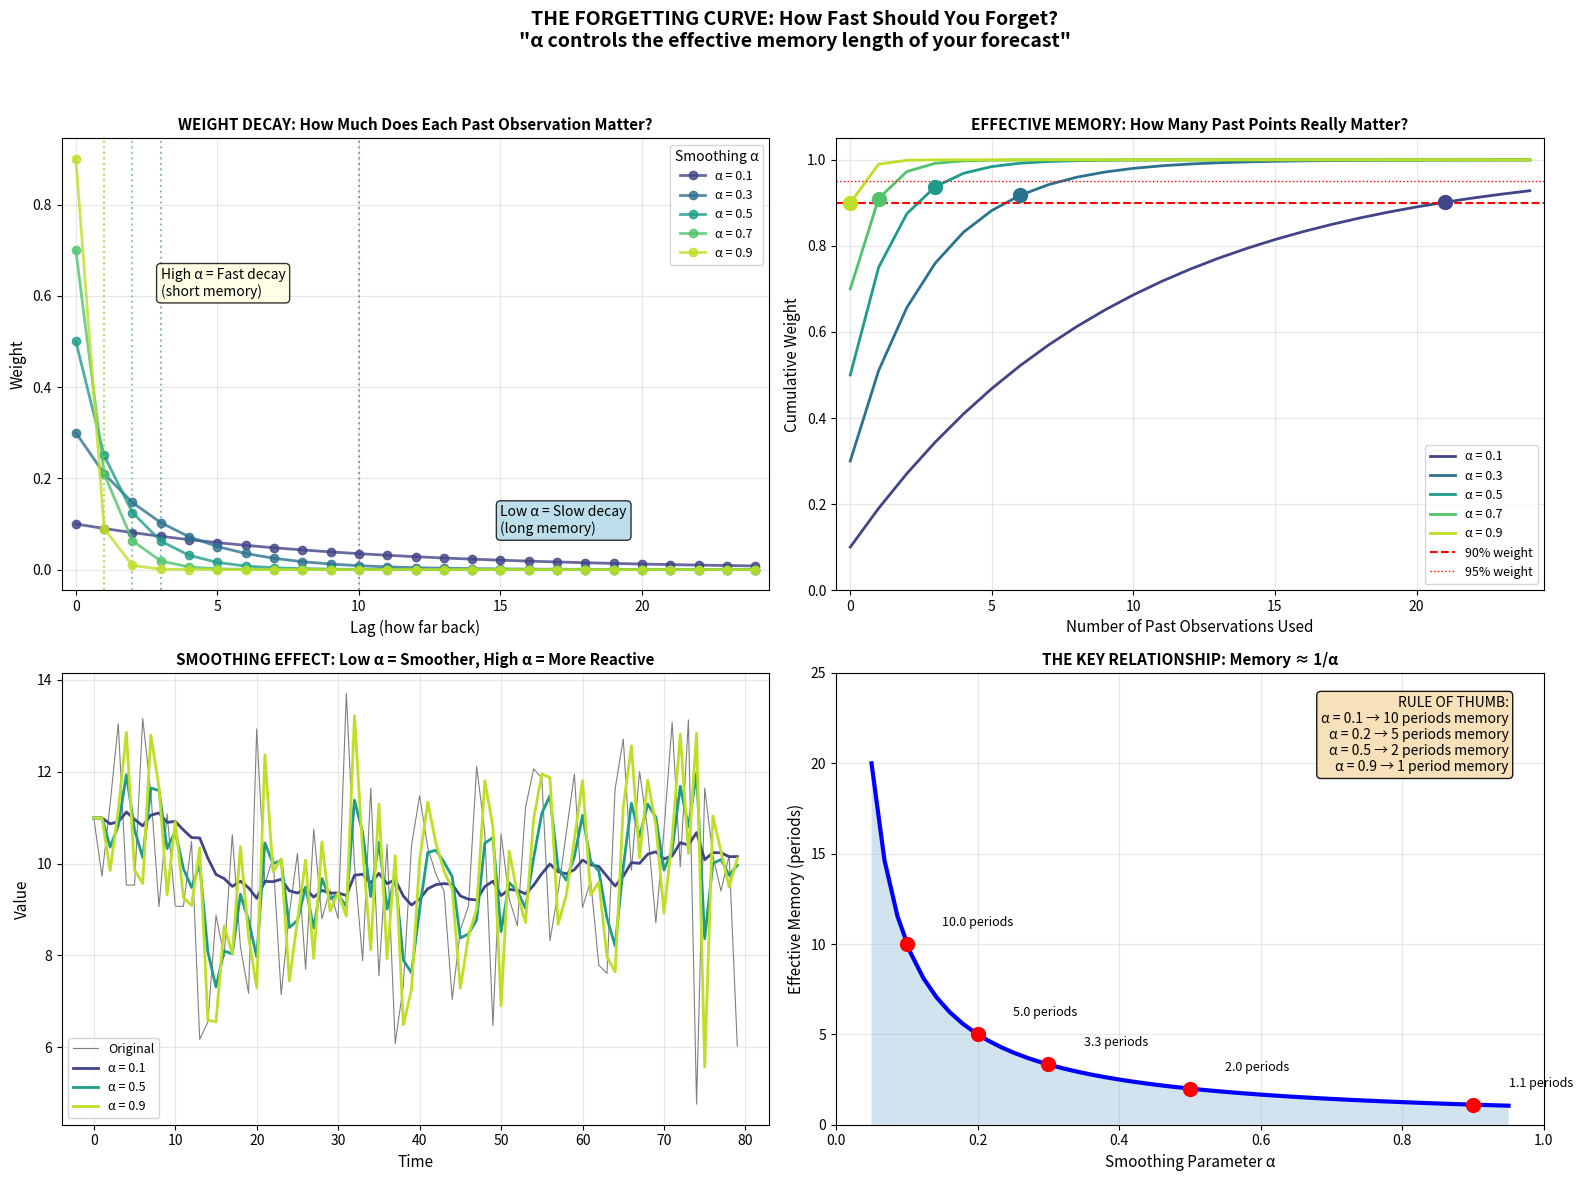

Write the Python code that produced this figure. (Note: this script raises an exception after producing the figure.)
"""
EXPONENTIAL SMOOTHING — Paradigm: WEIGHTED FORGETTING

===============================================================
WHAT IT IS (THE CORE IDEA)
===============================================================

Forecast by taking a WEIGHTED AVERAGE of past observations,
where recent observations get MORE weight than distant ones.

The weights decay EXPONENTIALLY:
    weight(t-k) = α × (1-α)^k

    α = smoothing parameter (0 < α < 1)

===============================================================
THE FORGETTING CURVE
===============================================================

This is THE key intuition:

    α controls HOW FAST you forget the past.

    α → 1: "Short memory" — mostly use recent data, react fast
    α → 0: "Long memory" — use distant data, smooth but slow

The EFFECTIVE MEMORY LENGTH is approximately 1/α:
    α = 0.1 → ~10 periods of memory
    α = 0.5 → ~2 periods of memory
    α = 0.9 → ~1 period of memory

===============================================================
SIMPLE EXPONENTIAL SMOOTHING (SES)
===============================================================

For series with NO trend and NO seasonality:

    ŷ_{t+1} = α × y_t + (1-α) × ŷ_t

Equivalent recursive form:
    ŷ_{t+1} = ŷ_t + α × (y_t - ŷ_t)

    "New forecast = Old forecast + α × (Error)"

This is the simplest adaptive filter!

===============================================================
HOLT'S METHOD (Double Exponential Smoothing)
===============================================================

For series WITH trend but NO seasonality:

    Level:  l_t = α × y_t + (1-α) × (l_{t-1} + b_{t-1})
    Trend:  b_t = β × (l_t - l_{t-1}) + (1-β) × b_{t-1}

    Forecast: ŷ_{t+h} = l_t + h × b_t

Two smoothing parameters:
    α: level smoothing (how fast to adapt level)
    β: trend smoothing (how fast to adapt trend)

===============================================================
HOLT-WINTERS (Triple Exponential Smoothing)
===============================================================

For series WITH trend AND seasonality:

ADDITIVE seasonality:
    Level:    l_t = α(y_t - s_{t-m}) + (1-α)(l_{t-1} + b_{t-1})
    Trend:    b_t = β(l_t - l_{t-1}) + (1-β)b_{t-1}
    Seasonal: s_t = γ(y_t - l_t) + (1-γ)s_{t-m}

    Forecast: ŷ_{t+h} = l_t + h×b_t + s_{t+h-m}

MULTIPLICATIVE seasonality:
    Level:    l_t = α(y_t / s_{t-m}) + (1-α)(l_{t-1} + b_{t-1})
    Trend:    b_t = β(l_t - l_{t-1}) + (1-β)b_{t-1}
    Seasonal: s_t = γ(y_t / l_t) + (1-γ)s_{t-m}

    Forecast: ŷ_{t+h} = (l_t + h×b_t) × s_{t+h-m}

Three smoothing parameters:
    α: level smoothing
    β: trend smoothing
    γ: seasonal smoothing

===============================================================
INDUCTIVE BIAS
===============================================================

1. Recent observations are more relevant than distant ones
2. The future will be "like" the recent past
3. Changes happen gradually (smooth transitions)

WHAT IT CAN DO:
    ✓ Adapt to changing levels
    ✓ Track trends
    ✓ Capture seasonal patterns
    ✓ Work with limited data

WHAT IT CAN'T DO:
    ✗ Capture complex nonlinear patterns
    ✗ Handle sudden structural breaks
    ✗ Use external predictors (covariates)

===============================================================
"""

import numpy as np
import matplotlib.pyplot as plt
import sys
sys.path.insert(0, '/Users/<user>/ML Algorithms/11-time-series')


# ============================================================
# EXPONENTIAL SMOOTHING IMPLEMENTATIONS
# ============================================================

class SimpleExponentialSmoothing:
    """
    Simple Exponential Smoothing (SES).

    For series with NO trend and NO seasonality.

    ŷ_{t+1} = α × y_t + (1-α) × ŷ_t
    """

    def __init__(self, alpha=0.3):
        """
        Parameters:
        -----------
        alpha : float (0 < alpha < 1)
            Smoothing parameter. Higher = more weight on recent observations.
        """
        self.alpha = alpha
        self.fitted_values = None
        self.level = None

    def fit(self, y):
        """Fit the model to time series y."""
        n = len(y)
        self.fitted_values = np.zeros(n)

        # Initialize level with first observation
        self.level = y[0]
        self.fitted_values[0] = self.level

        # Recursively compute smoothed values
        for t in range(1, n):
            self.level = self.alpha * y[t-1] + (1 - self.alpha) * self.level
            self.fitted_values[t] = self.level

        # Update final level
        self.level = self.alpha * y[-1] + (1 - self.alpha) * self.level

        return self

    def forecast(self, h=1):
        """Forecast h steps ahead."""
        # SES forecast is flat (constant at current level)
        return np.full(h, self.level)

    def get_weights(self, n_weights=20):
        """
        Return the weights given to past observations.

        weight(k) = α × (1-α)^k for k = 0, 1, 2, ...
        """
        k = np.arange(n_weights)
        weights = self.alpha * (1 - self.alpha) ** k
        return weights


class HoltLinear:
    """
    Holt's Linear Method (Double Exponential Smoothing).

    For series WITH trend but NO seasonality.
    """

    def __init__(self, alpha=0.3, beta=0.1):
        """
        Parameters:
        -----------
        alpha : float (0 < alpha < 1)
            Level smoothing parameter.
        beta : float (0 < beta < 1)
            Trend smoothing parameter.
        """
        self.alpha = alpha
        self.beta = beta
        self.level = None
        self.trend = None
        self.fitted_values = None

    def fit(self, y):
        """Fit the model to time series y."""
        n = len(y)
        self.fitted_values = np.zeros(n)

        # Initialize level and trend
        self.level = y[0]
        self.trend = y[1] - y[0] if n > 1 else 0

        self.fitted_values[0] = self.level

        for t in range(1, n):
            # Store previous level for trend update
            level_prev = self.level

            # Update level
            self.level = self.alpha * y[t] + (1 - self.alpha) * (self.level + self.trend)

            # Update trend
            self.trend = self.beta * (self.level - level_prev) + (1 - self.beta) * self.trend

            self.fitted_values[t] = self.level

        return self

    def forecast(self, h=1):
        """Forecast h steps ahead."""
        return np.array([self.level + i * self.trend for i in range(1, h + 1)])


class HoltWinters:
    """
    Holt-Winters Method (Triple Exponential Smoothing).

    For series WITH trend AND seasonality.
    """

    def __init__(self, alpha=0.3, beta=0.1, gamma=0.1, period=12, seasonal='additive'):
        """
        Parameters:
        -----------
        alpha : float
            Level smoothing parameter.
        beta : float
            Trend smoothing parameter.
        gamma : float
            Seasonal smoothing parameter.
        period : int
            Seasonal period (e.g., 12 for monthly data with yearly seasonality).
        seasonal : str
            'additive' or 'multiplicative'.
        """
        self.alpha = alpha
        self.beta = beta
        self.gamma = gamma
        self.period = period
        self.seasonal = seasonal

        self.level = None
        self.trend = None
        self.seasonals = None
        self.fitted_values = None

    def fit(self, y):
        """Fit the model to time series y."""
        n = len(y)
        m = self.period

        if n < 2 * m:
            raise ValueError(f"Need at least 2 full periods ({2*m} observations)")

        self.fitted_values = np.zeros(n)

        # Initialize level: average of first period
        self.level = np.mean(y[:m])

        # Initialize trend: average slope between first two periods
        self.trend = np.mean([(y[i + m] - y[i]) / m for i in range(m)])

        # Initialize seasonal factors
        if self.seasonal == 'additive':
            self.seasonals = [y[i] - self.level for i in range(m)]
        else:  # multiplicative
            self.seasonals = [y[i] / self.level for i in range(m)]

        # Start fitting from period m
        for t in range(m, n):
            season_idx = t % m
            prev_level = self.level

            if self.seasonal == 'additive':
                # Level update
                self.level = (self.alpha * (y[t] - self.seasonals[season_idx]) +
                              (1 - self.alpha) * (self.level + self.trend))
                # Trend update
                self.trend = (self.beta * (self.level - prev_level) +
                              (1 - self.beta) * self.trend)
                # Seasonal update
                self.seasonals[season_idx] = (self.gamma * (y[t] - self.level) +
                                               (1 - self.gamma) * self.seasonals[season_idx])
                # Fitted value
                self.fitted_values[t] = self.level + self.trend + self.seasonals[season_idx]
            else:  # multiplicative
                # Level update
                self.level = (self.alpha * (y[t] / self.seasonals[season_idx]) +
                              (1 - self.alpha) * (self.level + self.trend))
                # Trend update
                self.trend = (self.beta * (self.level - prev_level) +
                              (1 - self.beta) * self.trend)
                # Seasonal update
                self.seasonals[season_idx] = (self.gamma * (y[t] / self.level) +
                                               (1 - self.gamma) * self.seasonals[season_idx])
                # Fitted value
                self.fitted_values[t] = (self.level + self.trend) * self.seasonals[season_idx]

        # Fill in first m fitted values
        for t in range(m):
            if self.seasonal == 'additive':
                self.fitted_values[t] = np.mean(y[:m]) + self.seasonals[t]
            else:
                self.fitted_values[t] = np.mean(y[:m]) * self.seasonals[t]

        return self

    def forecast(self, h=1):
        """Forecast h steps ahead."""
        forecasts = np.zeros(h)
        m = self.period

        for i in range(h):
            season_idx = i % m

            if self.seasonal == 'additive':
                forecasts[i] = self.level + (i + 1) * self.trend + self.seasonals[season_idx]
            else:
                forecasts[i] = (self.level + (i + 1) * self.trend) * self.seasonals[season_idx]

        return forecasts


# ============================================================
# SYNTHETIC DATA GENERATORS
# ============================================================

def generate_level_series(n=100, level=10, noise=1.0, seed=42):
    """Generate series with constant level (no trend, no seasonality)."""
    np.random.seed(seed)
    return level + np.random.randn(n) * noise


def generate_trend_series(n=100, level=10, slope=0.1, noise=1.0, seed=42):
    """Generate series with linear trend."""
    np.random.seed(seed)
    t = np.arange(n)
    return level + slope * t + np.random.randn(n) * noise


def generate_seasonal_series(n=100, level=10, amplitude=5, period=12, noise=1.0, seed=42):
    """Generate series with seasonality."""
    np.random.seed(seed)
    t = np.arange(n)
    seasonal = amplitude * np.sin(2 * np.pi * t / period)
    return level + seasonal + np.random.randn(n) * noise


def generate_full_series(n=200, level=10, slope=0.05, amplitude=5, period=12, noise=1.0, seed=42):
    """Generate series with trend AND seasonality."""
    np.random.seed(seed)
    t = np.arange(n)
    trend = level + slope * t
    seasonal = amplitude * np.sin(2 * np.pi * t / period)
    return trend + seasonal + np.random.randn(n) * noise


# ============================================================
# VISUALIZATIONS
# ============================================================

def visualize_forgetting_curve():
    """
    THE FORGETTING CURVE VISUALIZATION

    This is THE key intuition for exponential smoothing:
    α controls how fast you forget the past.
    """
    fig = plt.figure(figsize=(16, 12))

    fig.suptitle('THE FORGETTING CURVE: How Fast Should You Forget?\n'
                 '"α controls the effective memory length of your forecast"',
                 fontsize=14, fontweight='bold', y=0.98)

    # Panel 1: Weight decay curves for different α
    ax1 = fig.add_subplot(2, 2, 1)

    alphas = [0.1, 0.3, 0.5, 0.7, 0.9]
    colors = plt.cm.viridis(np.linspace(0.2, 0.9, len(alphas)))
    n_weights = 25

    for alpha, color in zip(alphas, colors):
        ses = SimpleExponentialSmoothing(alpha=alpha)
        weights = ses.get_weights(n_weights)

        ax1.plot(range(n_weights), weights, 'o-', color=color, linewidth=2,
                 markersize=6, label=f'α = {alpha}', alpha=0.8)

        # Mark effective memory (where weight drops to 1/e)
        effective_memory = int(1 / alpha) if alpha > 0 else n_weights
        if effective_memory < n_weights:
            ax1.axvline(x=effective_memory, color=color, linestyle=':', alpha=0.5)

    ax1.set_xlabel('Lag (how far back)', fontsize=11)
    ax1.set_ylabel('Weight', fontsize=11)
    ax1.set_title('WEIGHT DECAY: How Much Does Each Past Observation Matter?',
                  fontsize=11, fontweight='bold')
    ax1.legend(title='Smoothing α', fontsize=9)
    ax1.grid(True, alpha=0.3)
    ax1.set_xlim(-0.5, n_weights - 0.5)

    # Add annotation
    ax1.annotate('High α = Fast decay\n(short memory)',
                 xy=(3, 0.6), fontsize=10,
                 bbox=dict(boxstyle='round', facecolor='lightyellow', alpha=0.8))
    ax1.annotate('Low α = Slow decay\n(long memory)',
                 xy=(15, 0.08), fontsize=10,
                 bbox=dict(boxstyle='round', facecolor='lightblue', alpha=0.8))

    # Panel 2: Cumulative weights
    ax2 = fig.add_subplot(2, 2, 2)

    for alpha, color in zip(alphas, colors):
        ses = SimpleExponentialSmoothing(alpha=alpha)
        weights = ses.get_weights(n_weights)
        cumulative = np.cumsum(weights)

        ax2.plot(range(n_weights), cumulative, '-', color=color, linewidth=2,
                 label=f'α = {alpha}')

        # Mark 90% cumulative weight
        idx_90 = np.argmax(cumulative >= 0.9)
        ax2.scatter([idx_90], [cumulative[idx_90]], color=color, s=100, zorder=5)

    ax2.axhline(y=0.9, color='red', linestyle='--', linewidth=1.5, label='90% weight')
    ax2.axhline(y=0.95, color='red', linestyle=':', linewidth=1, label='95% weight')

    ax2.set_xlabel('Number of Past Observations Used', fontsize=11)
    ax2.set_ylabel('Cumulative Weight', fontsize=11)
    ax2.set_title('EFFECTIVE MEMORY: How Many Past Points Really Matter?',
                  fontsize=11, fontweight='bold')
    ax2.legend(fontsize=9)
    ax2.grid(True, alpha=0.3)
    ax2.set_xlim(-0.5, n_weights - 0.5)
    ax2.set_ylim(0, 1.05)

    # Panel 3: Effect on smoothing (time series comparison)
    ax3 = fig.add_subplot(2, 2, 3)

    np.random.seed(42)
    y = generate_level_series(n=80, level=10, noise=2.0)

    ax3.plot(y, 'k-', linewidth=0.8, alpha=0.5, label='Original', zorder=1)

    for alpha, color in zip([0.1, 0.5, 0.9], [colors[0], colors[2], colors[4]]):
        ses = SimpleExponentialSmoothing(alpha=alpha)
        ses.fit(y)
        ax3.plot(ses.fitted_values, '-', color=color, linewidth=2,
                 label=f'α = {alpha}', zorder=2)

    ax3.set_xlabel('Time', fontsize=11)
    ax3.set_ylabel('Value', fontsize=11)
    ax3.set_title('SMOOTHING EFFECT: Low α = Smoother, High α = More Reactive',
                  fontsize=11, fontweight='bold')
    ax3.legend(fontsize=9)
    ax3.grid(True, alpha=0.3)

    # Panel 4: Effective memory length
    ax4 = fig.add_subplot(2, 2, 4)

    alpha_range = np.linspace(0.05, 0.95, 50)
    effective_memory = 1 / alpha_range

    ax4.plot(alpha_range, effective_memory, 'b-', linewidth=3)
    ax4.fill_between(alpha_range, 0, effective_memory, alpha=0.2)

    # Mark some key points
    key_alphas = [0.1, 0.2, 0.3, 0.5, 0.9]
    for alpha in key_alphas:
        mem = 1 / alpha
        ax4.scatter([alpha], [mem], color='red', s=100, zorder=5)
        ax4.annotate(f'{mem:.1f} periods', xy=(alpha, mem),
                     xytext=(alpha + 0.05, mem + 1),
                     fontsize=9, ha='left')

    ax4.set_xlabel('Smoothing Parameter α', fontsize=11)
    ax4.set_ylabel('Effective Memory (periods)', fontsize=11)
    ax4.set_title('THE KEY RELATIONSHIP: Memory ≈ 1/α',
                  fontsize=11, fontweight='bold')
    ax4.grid(True, alpha=0.3)
    ax4.set_xlim(0, 1)
    ax4.set_ylim(0, 25)

    # Add insight box
    ax4.text(0.95, 0.95,
             'RULE OF THUMB:\n'
             'α = 0.1 → 10 periods memory\n'
             'α = 0.2 → 5 periods memory\n'
             'α = 0.5 → 2 periods memory\n'
             'α = 0.9 → 1 period memory',
             transform=ax4.transAxes, fontsize=10,
             verticalalignment='top', horizontalalignment='right',
             bbox=dict(boxstyle='round', facecolor='wheat', alpha=0.9))

    plt.tight_layout(rect=[0, 0, 1, 0.95])
    return fig


def visualize_alpha_tradeoff():
    """
    Show the bias-variance tradeoff controlled by α.
    """
    np.random.seed(42)

    fig, axes = plt.subplots(2, 3, figsize=(16, 10))

    # Generate a series with a level shift
    n = 100
    y = np.concatenate([
        generate_level_series(50, level=10, noise=1.0, seed=42),
        generate_level_series(50, level=15, noise=1.0, seed=43)
    ])

    alphas = [0.1, 0.3, 0.9]
    alpha_names = ['LOW α = 0.1\n(Long memory, smooth)',
                   'MEDIUM α = 0.3\n(Balanced)',
                   'HIGH α = 0.9\n(Short memory, reactive)']

    for col, (alpha, name) in enumerate(zip(alphas, alpha_names)):
        # Fit SES
        ses = SimpleExponentialSmoothing(alpha=alpha)
        ses.fit(y)

        # Top row: Fitted values
        axes[0, col].plot(y, 'k-', linewidth=0.8, alpha=0.4, label='Original')
        axes[0, col].plot(ses.fitted_values, 'b-', linewidth=2, label=f'Smoothed (α={alpha})')
        axes[0, col].axvline(x=50, color='red', linestyle='--', alpha=0.7, label='Level shift')
        axes[0, col].set_title(name, fontsize=11, fontweight='bold')
        axes[0, col].legend(fontsize=8)
        axes[0, col].grid(True, alpha=0.3)
        if col == 0:
            axes[0, col].set_ylabel('Value')

        # Calculate error metrics
        residuals = y[1:] - ses.fitted_values[1:]
        mse = np.mean(residuals**2)
        mae = np.mean(np.abs(residuals))

        # Bottom row: Residuals
        axes[1, col].plot(residuals, 'g-', linewidth=0.8)
        axes[1, col].axhline(y=0, color='red', linestyle='-', alpha=0.5)
        axes[1, col].axvline(x=49, color='red', linestyle='--', alpha=0.7)
        axes[1, col].set_xlabel('Time')
        if col == 0:
            axes[1, col].set_ylabel('Residual (Error)')
        axes[1, col].grid(True, alpha=0.3)

        # Add error metrics
        axes[1, col].text(0.95, 0.95, f'MSE = {mse:.2f}\nMAE = {mae:.2f}',
                          transform=axes[1, col].transAxes, fontsize=10,
                          verticalalignment='top', horizontalalignment='right',
                          bbox=dict(boxstyle='round', facecolor='white', alpha=0.8))

        # Highlight adaptation speed after level shift
        if col == 0:
            axes[1, col].annotate('Slow to adapt\n(high lag error)',
                                  xy=(60, residuals[59]), xytext=(70, -2),
                                  arrowprops=dict(arrowstyle='->', color='red'),
                                  fontsize=9, color='red')
        elif col == 2:
            axes[1, col].annotate('Fast adaptation\nbut noisy',
                                  xy=(55, residuals[54]), xytext=(65, 3),
                                  arrowprops=dict(arrowstyle='->', color='orange'),
                                  fontsize=9, color='orange')

    plt.suptitle('THE BIAS-VARIANCE TRADEOFF: Smooth vs Reactive\n'
                 '"Low α → smooth but slow to adapt | High α → reactive but noisy"',
                 fontsize=13, fontweight='bold', y=0.98)

    plt.tight_layout(rect=[0, 0, 1, 0.94])
    return fig


def visualize_ses_vs_holt_vs_hw():
    """
    Compare the three exponential smoothing methods.
    """
    np.random.seed(42)

    fig, axes = plt.subplots(3, 3, figsize=(16, 12))

    # Column 1: Level only (SES appropriate)
    y_level = generate_level_series(n=100, level=10, noise=1.5)

    # Column 2: Level + Trend (Holt appropriate)
    y_trend = generate_trend_series(n=100, level=10, slope=0.15, noise=1.5)

    # Column 3: Level + Trend + Seasonality (HW appropriate)
    y_seasonal = generate_full_series(n=120, level=10, slope=0.1, amplitude=4,
                                       period=12, noise=1.0)

    series_list = [
        (y_level, 'LEVEL ONLY\n(No trend, no seasonality)', 'Simple ES wins'),
        (y_trend, 'LEVEL + TREND\n(No seasonality)', 'Holt wins'),
        (y_seasonal, 'LEVEL + TREND + SEASONAL\n(Full complexity)', 'Holt-Winters wins')
    ]

    for col, (y, title, winner) in enumerate(series_list):
        n = len(y)
        train_end = int(n * 0.8)
        y_train = y[:train_end]
        y_test = y[train_end:]
        h = len(y_test)

        # Row 1: Data
        axes[0, col].plot(range(train_end), y_train, 'b-', linewidth=1, label='Train')
        axes[0, col].plot(range(train_end, n), y_test, 'g-', linewidth=1.5, label='Test')
        axes[0, col].axvline(x=train_end, color='gray', linestyle='--', alpha=0.7)
        axes[0, col].set_title(title, fontsize=11, fontweight='bold')
        axes[0, col].legend(fontsize=8)
        axes[0, col].grid(True, alpha=0.3)
        if col == 0:
            axes[0, col].set_ylabel('Data')

        # Row 2: Forecasts
        # SES
        ses = SimpleExponentialSmoothing(alpha=0.3)
        ses.fit(y_train)
        ses_forecast = ses.forecast(h)

        # Holt
        holt = HoltLinear(alpha=0.3, beta=0.1)
        holt.fit(y_train)
        holt_forecast = holt.forecast(h)

        # Holt-Winters (only for seasonal)
        if col == 2:
            hw = HoltWinters(alpha=0.3, beta=0.1, gamma=0.1, period=12)
            hw.fit(y_train)
            hw_forecast = hw.forecast(h)
        else:
            hw_forecast = None

        axes[1, col].plot(range(train_end, n), y_test, 'k-', linewidth=2,
                          label='Actual', alpha=0.7)
        axes[1, col].plot(range(train_end, n), ses_forecast, 'r--', linewidth=2,
                          label='SES', alpha=0.8)
        axes[1, col].plot(range(train_end, n), holt_forecast, 'b--', linewidth=2,
                          label='Holt', alpha=0.8)
        if hw_forecast is not None:
            axes[1, col].plot(range(train_end, n), hw_forecast, 'g--', linewidth=2,
                              label='Holt-Winters', alpha=0.8)
        axes[1, col].axvline(x=train_end, color='gray', linestyle='--', alpha=0.7)
        axes[1, col].legend(fontsize=8)
        axes[1, col].grid(True, alpha=0.3)
        if col == 0:
            axes[1, col].set_ylabel('Forecast')

        # Row 3: Errors
        ses_mse = np.mean((y_test - ses_forecast)**2)
        holt_mse = np.mean((y_test - holt_forecast)**2)
        hw_mse = np.mean((y_test - hw_forecast)**2) if hw_forecast is not None else np.inf

        methods = ['SES', 'Holt', 'H-W'] if hw_forecast is not None else ['SES', 'Holt']
        mses = [ses_mse, holt_mse, hw_mse] if hw_forecast is not None else [ses_mse, holt_mse]
        colors = ['red', 'blue', 'green'] if hw_forecast is not None else ['red', 'blue']

        # Highlight winner
        bar_colors = ['lightgreen' if mse == min(mses) else c for c, mse in zip(colors, mses)]

        axes[2, col].bar(methods, mses, color=bar_colors, alpha=0.7, edgecolor='black')
        axes[2, col].set_ylabel('MSE (Test)')
        axes[2, col].set_title(f'Winner: {winner}', fontsize=10, color='green')
        axes[2, col].grid(True, alpha=0.3, axis='y')

        # Add values on bars
        for i, (method, mse) in enumerate(zip(methods, mses)):
            axes[2, col].text(i, mse + 0.1, f'{mse:.2f}', ha='center', fontsize=9)

    plt.suptitle('CHOOSING THE RIGHT METHOD: Match Complexity to Data Structure\n'
                 '"Simple models for simple patterns, complex models only when needed"',
                 fontsize=13, fontweight='bold', y=0.98)

    plt.tight_layout(rect=[0, 0, 1, 0.95])
    return fig


def visualize_parameter_sensitivity():
    """
    Show how changing parameters affects forecasts.
    """
    np.random.seed(42)

    fig, axes = plt.subplots(2, 3, figsize=(16, 10))

    # Generate data with trend and seasonality
    n = 120
    y = generate_full_series(n=n, level=10, slope=0.1, amplitude=4, period=12, noise=0.8)

    train_end = 100
    y_train = y[:train_end]
    y_test = y[train_end:]
    h = len(y_test)

    # Row 1: Varying α (level smoothing)
    alphas = [0.1, 0.3, 0.7]
    for col, alpha in enumerate(alphas):
        hw = HoltWinters(alpha=alpha, beta=0.1, gamma=0.1, period=12)
        hw.fit(y_train)
        forecast = hw.forecast(h)

        axes[0, col].plot(range(train_end), y_train, 'b-', linewidth=0.8, alpha=0.5)
        axes[0, col].plot(range(train_end, n), y_test, 'k-', linewidth=2, label='Actual')
        axes[0, col].plot(range(train_end, n), forecast, 'r--', linewidth=2, label='Forecast')
        axes[0, col].axvline(x=train_end, color='gray', linestyle='--', alpha=0.5)

        mse = np.mean((y_test - forecast)**2)
        axes[0, col].set_title(f'α = {alpha} (Level)\nMSE = {mse:.2f}', fontsize=11, fontweight='bold')
        axes[0, col].legend(fontsize=8)
        axes[0, col].grid(True, alpha=0.3)
        if col == 0:
            axes[0, col].set_ylabel('Value')

    # Row 2: Varying γ (seasonal smoothing)
    gammas = [0.05, 0.2, 0.5]
    for col, gamma in enumerate(gammas):
        hw = HoltWinters(alpha=0.3, beta=0.1, gamma=gamma, period=12)
        hw.fit(y_train)
        forecast = hw.forecast(h)

        axes[1, col].plot(range(train_end), y_train, 'b-', linewidth=0.8, alpha=0.5)
        axes[1, col].plot(range(train_end, n), y_test, 'k-', linewidth=2, label='Actual')
        axes[1, col].plot(range(train_end, n), forecast, 'g--', linewidth=2, label='Forecast')
        axes[1, col].axvline(x=train_end, color='gray', linestyle='--', alpha=0.5)

        mse = np.mean((y_test - forecast)**2)
        axes[1, col].set_title(f'γ = {gamma} (Seasonal)\nMSE = {mse:.2f}', fontsize=11, fontweight='bold')
        axes[1, col].legend(fontsize=8)
        axes[1, col].grid(True, alpha=0.3)
        axes[1, col].set_xlabel('Time')
        if col == 0:
            axes[1, col].set_ylabel('Value')

    plt.suptitle('PARAMETER SENSITIVITY: How Each Parameter Affects Forecasts\n'
                 '"α controls level adaptation, β controls trend adaptation, γ controls seasonal adaptation"',
                 fontsize=13, fontweight='bold', y=0.98)

    plt.tight_layout(rect=[0, 0, 1, 0.94])
    return fig


def visualize_optimal_alpha_selection():
    """
    Show how to select optimal α using cross-validation.
    """
    np.random.seed(42)

    fig, axes = plt.subplots(2, 2, figsize=(14, 10))

    # Generate test series
    y = generate_level_series(n=150, level=10, noise=2.0)

    # Split: train / validation / test
    train_end = 100
    val_end = 130

    y_train = y[:train_end]
    y_val = y[train_end:val_end]
    y_test = y[val_end:]

    # Panel 1: Try different alphas
    ax1 = axes[0, 0]
    alphas = np.linspace(0.05, 0.95, 30)
    val_mses = []

    for alpha in alphas:
        ses = SimpleExponentialSmoothing(alpha=alpha)
        ses.fit(y_train)
        forecast = ses.forecast(len(y_val))
        mse = np.mean((y_val - forecast)**2)
        val_mses.append(mse)

    ax1.plot(alphas, val_mses, 'b-', linewidth=2)
    best_alpha = alphas[np.argmin(val_mses)]
    ax1.axvline(x=best_alpha, color='green', linestyle='--', linewidth=2,
                label=f'Best α = {best_alpha:.2f}')
    ax1.scatter([best_alpha], [min(val_mses)], color='green', s=150, zorder=5)

    ax1.set_xlabel('α', fontsize=11)
    ax1.set_ylabel('Validation MSE', fontsize=11)
    ax1.set_title('STEP 1: Find Optimal α on Validation Set', fontsize=11, fontweight='bold')
    ax1.legend(fontsize=10)
    ax1.grid(True, alpha=0.3)

    # Panel 2: Compare forecasts
    ax2 = axes[0, 1]

    # Suboptimal alphas
    alpha_low = 0.1
    alpha_high = 0.9

    ses_best = SimpleExponentialSmoothing(alpha=best_alpha)
    ses_best.fit(y[:val_end])
    forecast_best = ses_best.forecast(len(y_test))

    ses_low = SimpleExponentialSmoothing(alpha=alpha_low)
    ses_low.fit(y[:val_end])
    forecast_low = ses_low.forecast(len(y_test))

    ses_high = SimpleExponentialSmoothing(alpha=alpha_high)
    ses_high.fit(y[:val_end])
    forecast_high = ses_high.forecast(len(y_test))

    ax2.plot(range(val_end, len(y)), y_test, 'k-', linewidth=2, label='Actual')
    ax2.plot(range(val_end, len(y)), forecast_low, 'r--', linewidth=2,
             label=f'α={alpha_low} (too smooth)')
    ax2.plot(range(val_end, len(y)), forecast_best, 'g-', linewidth=2,
             label=f'α={best_alpha:.2f} (optimal)')
    ax2.plot(range(val_end, len(y)), forecast_high, 'b--', linewidth=2,
             label=f'α={alpha_high} (too reactive)')

    ax2.set_xlabel('Time', fontsize=11)
    ax2.set_ylabel('Value', fontsize=11)
    ax2.set_title('STEP 2: Compare Forecasts on Test Set', fontsize=11, fontweight='bold')
    ax2.legend(fontsize=9)
    ax2.grid(True, alpha=0.3)

    # Panel 3: Error decomposition
    ax3 = axes[1, 0]

    test_mse_low = np.mean((y_test - forecast_low)**2)
    test_mse_best = np.mean((y_test - forecast_best)**2)
    test_mse_high = np.mean((y_test - forecast_high)**2)

    # Compute bias and variance components
    methods = [f'α={alpha_low}', f'α={best_alpha:.2f}', f'α={alpha_high}']
    forecasts = [forecast_low, forecast_best, forecast_high]
    mses = [test_mse_low, test_mse_best, test_mse_high]

    x = np.arange(len(methods))
    colors = ['red', 'green', 'blue']

    ax3.bar(x, mses, color=colors, alpha=0.7, edgecolor='black')
    ax3.set_xticks(x)
    ax3.set_xticklabels(methods)
    ax3.set_ylabel('Test MSE', fontsize=11)
    ax3.set_title('RESULT: Optimal α Minimizes Error', fontsize=11, fontweight='bold')
    ax3.grid(True, alpha=0.3, axis='y')

    for i, mse in enumerate(mses):
        ax3.text(i, mse + 0.1, f'{mse:.2f}', ha='center', fontsize=10)

    # Panel 4: Summary
    ax4 = axes[1, 1]
    ax4.axis('off')

    summary = """
    ╔═══════════════════════════════════════════════════════════╗
    ║         SELECTING THE OPTIMAL SMOOTHING PARAMETER         ║
    ╠═══════════════════════════════════════════════════════════╣
    ║                                                           ║
    ║  METHOD: Time Series Cross-Validation                     ║
    ║                                                           ║
    ║  1. Split data: Train | Validation | Test                 ║
    ║                                                           ║
    ║  2. For each candidate α:                                 ║
    ║     • Fit on training data                                ║
    ║     • Forecast validation period                          ║
    ║     • Compute validation error                            ║
    ║                                                           ║
    ║  3. Select α with lowest validation error                 ║
    ║                                                           ║
    ║  4. Retrain on train+validation, evaluate on test         ║
    ║                                                           ║
    ║  ─────────────────────────────────────────────────────    ║
    ║                                                           ║
    ║  IMPORTANT: Never tune on test data!                      ║
    ║  That would give you an optimistic (biased) error         ║
    ║  estimate that won't generalize to new data.              ║
    ║                                                           ║
    ╚═══════════════════════════════════════════════════════════╝
    """
    ax4.text(0.05, 0.95, summary, transform=ax4.transAxes, fontsize=10,
             verticalalignment='top', family='monospace',
             bbox=dict(boxstyle='round', facecolor='lightyellow', alpha=0.9))

    plt.suptitle('HOW TO SELECT OPTIMAL α: Cross-Validation Approach\n'
                 '"Let the data tell you how fast to forget"',
                 fontsize=13, fontweight='bold', y=0.98)

    plt.tight_layout(rect=[0, 0, 1, 0.95])
    return fig


# ============================================================
# ABLATION EXPERIMENTS
# ============================================================

def ablation_alpha_range():
    """
    Systematic study of α across its full range.
    """
    print("\n" + "="*60)
    print("ABLATION: Effect of α Across Full Range")
    print("="*60)

    np.random.seed(42)
    y = generate_level_series(n=200, level=10, noise=2.0)

    train_end = 150
    y_train = y[:train_end]
    y_test = y[train_end:]

    print(f"\nData: {len(y_train)} train, {len(y_test)} test observations")
    print("-" * 50)

    alphas = [0.01, 0.05, 0.1, 0.2, 0.3, 0.5, 0.7, 0.9, 0.99]

    for alpha in alphas:
        ses = SimpleExponentialSmoothing(alpha=alpha)
        ses.fit(y_train)
        forecast = ses.forecast(len(y_test))

        mse = np.mean((y_test - forecast)**2)
        mae = np.mean(np.abs(y_test - forecast))
        effective_memory = 1 / alpha

        print(f"α = {alpha:.2f}: MSE = {mse:.2f}, MAE = {mae:.2f}, "
              f"Effective memory ≈ {effective_memory:.1f} periods")

    print("\n→ Extreme α values (too low or too high) perform worse")
    print("→ Optimal α depends on the signal-to-noise ratio in the data")


def ablation_trend_detection():
    """
    When does Holt outperform SES?
    """
    print("\n" + "="*60)
    print("ABLATION: SES vs Holt on Different Trend Strengths")
    print("="*60)

    np.random.seed(42)

    slopes = [0.0, 0.05, 0.1, 0.2, 0.3]

    print("\nComparing SES vs Holt on series with different trend strengths:")
    print("-" * 60)

    for slope in slopes:
        y = generate_trend_series(n=150, level=10, slope=slope, noise=1.5)

        train_end = 100
        y_train = y[:train_end]
        y_test = y[train_end:]

        # SES
        ses = SimpleExponentialSmoothing(alpha=0.3)
        ses.fit(y_train)
        ses_forecast = ses.forecast(len(y_test))
        ses_mse = np.mean((y_test - ses_forecast)**2)

        # Holt
        holt = HoltLinear(alpha=0.3, beta=0.1)
        holt.fit(y_train)
        holt_forecast = holt.forecast(len(y_test))
        holt_mse = np.mean((y_test - holt_forecast)**2)

        winner = "Holt" if holt_mse < ses_mse else "SES"
        improvement = (ses_mse - holt_mse) / ses_mse * 100 if ses_mse > 0 else 0

        print(f"Slope = {slope:.2f}: SES MSE = {ses_mse:.2f}, Holt MSE = {holt_mse:.2f}, "
              f"Winner: {winner} ({improvement:+.1f}%)")

    print("\n→ Holt wins when there's a strong trend")
    print("→ SES is adequate when trend is weak or absent")


# ============================================================
# MAIN
# ============================================================

if __name__ == '__main__':
    print("="*70)
    print("EXPONENTIAL SMOOTHING — Paradigm: WEIGHTED FORGETTING")
    print("="*70)

    print("""

THE CORE IDEA:
    Recent observations are more relevant than distant ones.
    Weight decays exponentially: weight(k) = α × (1-α)^k

THE FORGETTING CURVE:
    α controls how fast you forget the past.

    α → 1: Short memory, reactive, noisy
    α → 0: Long memory, smooth, slow to adapt

    Effective memory ≈ 1/α periods

THE THREE METHODS:
    1. Simple ES (SES): Level only — ŷ_{t+1} = α×y_t + (1-α)×ŷ_t
    2. Holt: Level + Trend — tracks linear trends
    3. Holt-Winters: Level + Trend + Seasonal — full model

CHOOSING A METHOD:
    • No trend, no seasonality → SES
    • Trend, no seasonality → Holt
    • Trend + Seasonality → Holt-Winters

    """)

    # Run ablations
    ablation_alpha_range()
    ablation_trend_detection()

    # Generate visualizations
    print("\n" + "="*60)
    print("Generating visualizations...")
    print("="*60)

    # 1. Forgetting curve
    fig1 = visualize_forgetting_curve()
    save_path1 = '/Users/<user>/ML Algorithms/11-time-series/03_es_forgetting_curve.png'
    fig1.savefig(save_path1, dpi=150, bbox_inches='tight', facecolor='white')
    print(f"Saved: {save_path1}")
    plt.close(fig1)

    # 2. Alpha tradeoff
    fig2 = visualize_alpha_tradeoff()
    save_path2 = '/Users/<user>/ML Algorithms/11-time-series/03_es_alpha_tradeoff.png'
    fig2.savefig(save_path2, dpi=150, bbox_inches='tight', facecolor='white')
    print(f"Saved: {save_path2}")
    plt.close(fig2)

    # 3. Method comparison
    fig3 = visualize_ses_vs_holt_vs_hw()
    save_path3 = '/Users/<user>/ML Algorithms/11-time-series/03_es_method_comparison.png'
    fig3.savefig(save_path3, dpi=150, bbox_inches='tight', facecolor='white')
    print(f"Saved: {save_path3}")
    plt.close(fig3)

    # 4. Parameter sensitivity
    fig4 = visualize_parameter_sensitivity()
    save_path4 = '/Users/<user>/ML Algorithms/11-time-series/03_es_parameter_sensitivity.png'
    fig4.savefig(save_path4, dpi=150, bbox_inches='tight', facecolor='white')
    print(f"Saved: {save_path4}")
    plt.close(fig4)

    # 5. Optimal alpha selection
    fig5 = visualize_optimal_alpha_selection()
    save_path5 = '/Users/<user>/ML Algorithms/11-time-series/03_es_optimal_alpha.png'
    fig5.savefig(save_path5, dpi=150, bbox_inches='tight', facecolor='white')
    print(f"Saved: {save_path5}")
    plt.close(fig5)

    print("\n" + "="*60)
    print("SUMMARY: Exponential Smoothing")
    print("="*60)
    print("""
VISUALIZATIONS GENERATED:
    1. 03_es_forgetting_curve.png      — THE key insight: α controls memory
    2. 03_es_alpha_tradeoff.png        — Bias-variance: smooth vs reactive
    3. 03_es_method_comparison.png     — SES vs Holt vs Holt-Winters
    4. 03_es_parameter_sensitivity.png — How each parameter affects forecasts
    5. 03_es_optimal_alpha.png         — Cross-validation for parameter selection

KEY TAKEAWAYS:
    1. α controls effective memory length: memory ≈ 1/α
    2. Low α = smooth but slow; High α = reactive but noisy
    3. Match method complexity to data complexity
    4. Use cross-validation to select optimal parameters
    5. Simple methods often work surprisingly well!

NEXT: ARIMA — "Predict from your past, fix your mistakes"
    """)
